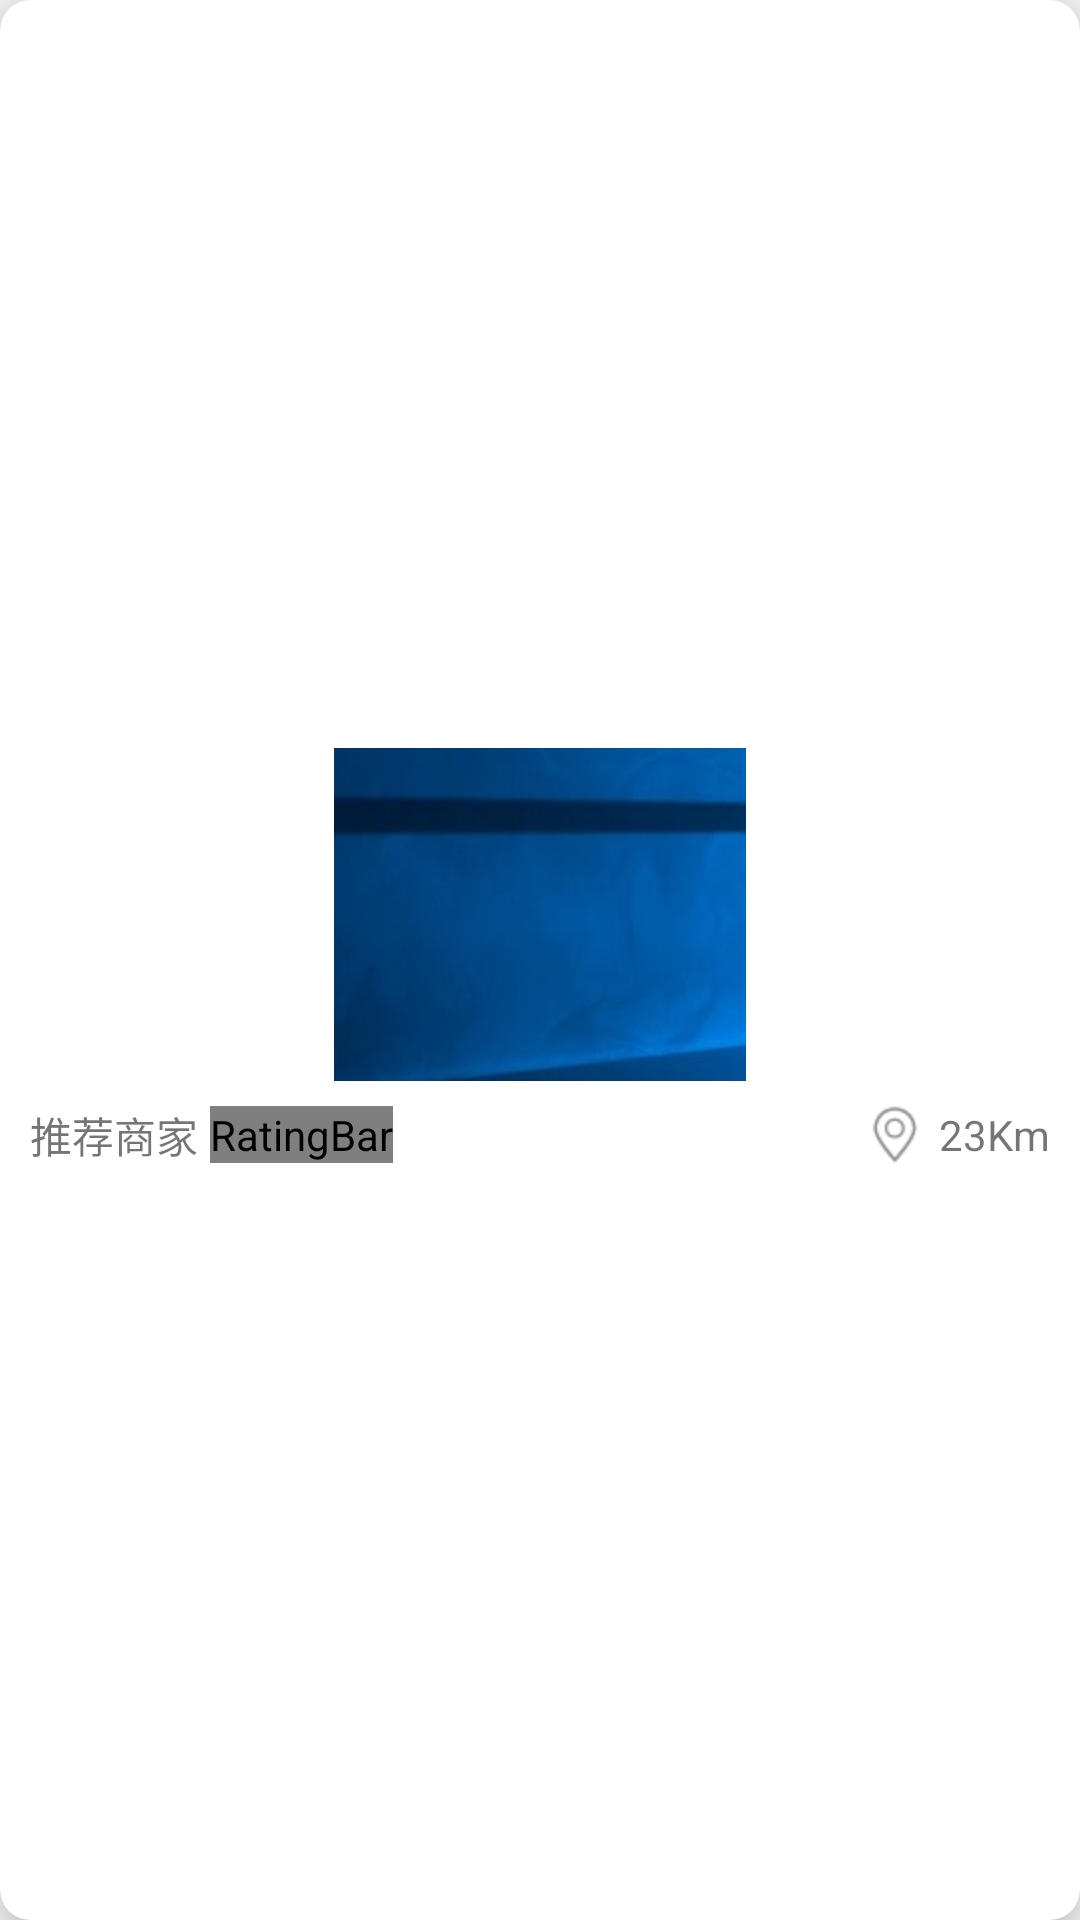

Write the Android layout XML for this screen, with the resource values it uses.
<!-- AndroidManifest.xml: application theme AppTheme -->
<!-- res/layout/home_recommend_viewpager_item.xml -->
<android.support.v7.widget.CardView
    xmlns:android="http://schemas.android.com/apk/res/android"
    xmlns:app="http://schemas.android.com/apk/res-auto"
    android:layout_width="match_parent"
    android:layout_height="match_parent"
    app:cardCornerRadius="10dp"
    app:cardElevation="10dp">

    <LinearLayout
        style="@style/CardView.Content"
        android:layout_width="match_parent"
        android:layout_height="match_parent"
        android:gravity="center"
        android:orientation="vertical">

        <ImageView
            android:id="@+id/iv_home_item"
            android:layout_width="match_parent"
            android:layout_height="111dp"
            android:src="@drawable/iv_home_item"/>

        <RelativeLayout
            android:layout_width="match_parent"
            android:layout_height="24dp"
            android:layout_marginTop="6dp"
            android:orientation="horizontal">

            <TextView
                android:id="@+id/textView"
                android:layout_width="wrap_content"
                android:layout_height="wrap_content"
                android:layout_centerVertical="true"
                android:text="推荐商家"
                android:textSize="14sp"/>

            <RatingBar
                android:id="@+id/home_rb_recommend_item_item"
                style="@style/custom_ratingbar_style"
                android:layout_width="wrap_content"
                android:layout_height="wrap_content"
                android:layout_centerVertical="true"
                android:layout_marginLeft="4dp"
                android:layout_toEndOf="@+id/textView"
                android:layout_toRightOf="@+id/textView"
                android:rating="3"/>

            <ImageView
                android:layout_width="wrap_content"
                android:layout_height="wrap_content"
                android:layout_centerVertical="true"
                android:layout_marginRight="4dp"
                android:layout_toLeftOf="@+id/home_tv_recommend_item"
                android:src="@drawable/location_item"/>

            <TextView
                android:id="@+id/home_tv_recommend_item"
                android:layout_width="wrap_content"
                android:layout_height="wrap_content"
                android:layout_alignParentRight="true"
                android:layout_centerVertical="true"
                android:text="23Km"
                android:textSize="14sp"/>
        </RelativeLayout>
    </LinearLayout>

</android.support.v7.widget.CardView>
<!-- resources referenced by this layout -->
<resources>
  <!-- drawable iv_home_item: png bitmap (drawable-xhdpi, 30535 bytes) -->
  <!-- drawable location_item: png bitmap (drawable-hdpi, 841 bytes) -->
  <style name="CardView.Content" parent="android:Widget">
          <item name="android:paddingLeft">10dp</item>
          <item name="android:paddingRight">10dp</item>
          <item name="android:paddingTop">4dp</item>
          <item name="android:paddingBottom">4dp</item>
          <item name="android:orientation">vertical</item>
      </style>
  <style name="custom_ratingbar_style" parent="@android:style/Widget.RatingBar">
          <item name="android:progressDrawable">@drawable/custom_ratingbar_progress</item>
          <item name="android:minHeight">17dip</item>
          <item name="android:maxHeight">17dip</item>
          <item name="android:stepSize">0.1</item>
          <item name="android:isIndicator">true</item>
      </style>
  <style name="AppTheme" parent="Theme.AppCompat.Light.NoActionBar">
          
          <item name="colorPrimary">@color/colorPrimary</item>
          <item name="colorPrimaryDark">@color/colorPrimaryDark</item>
          <item name="colorAccent">@color/colorAccent</item>
      </style>
  <!-- drawable custom_ratingbar_progress (drawable) -->
  <?xml version="1.0" encoding="utf-8"?>
  <layer-list xmlns:android="http://schemas.android.com/apk/res/android" >
  
      <item
          android:id="@android:id/background"
          android:drawable="@drawable/star_grey">
      </item>
      <item
          android:id="@android:id/secondaryProgress"
          android:drawable="@drawable/star_grey">
      </item>
      <item
          android:id="@android:id/progress"
          android:drawable="@drawable/star_red">
      </item>
  
  </layer-list>
  <color name="colorPrimary">#e20114</color>
  <color name="colorPrimaryDark">#000000</color>
  <color name="colorAccent">#FF4081</color>
</resources>
